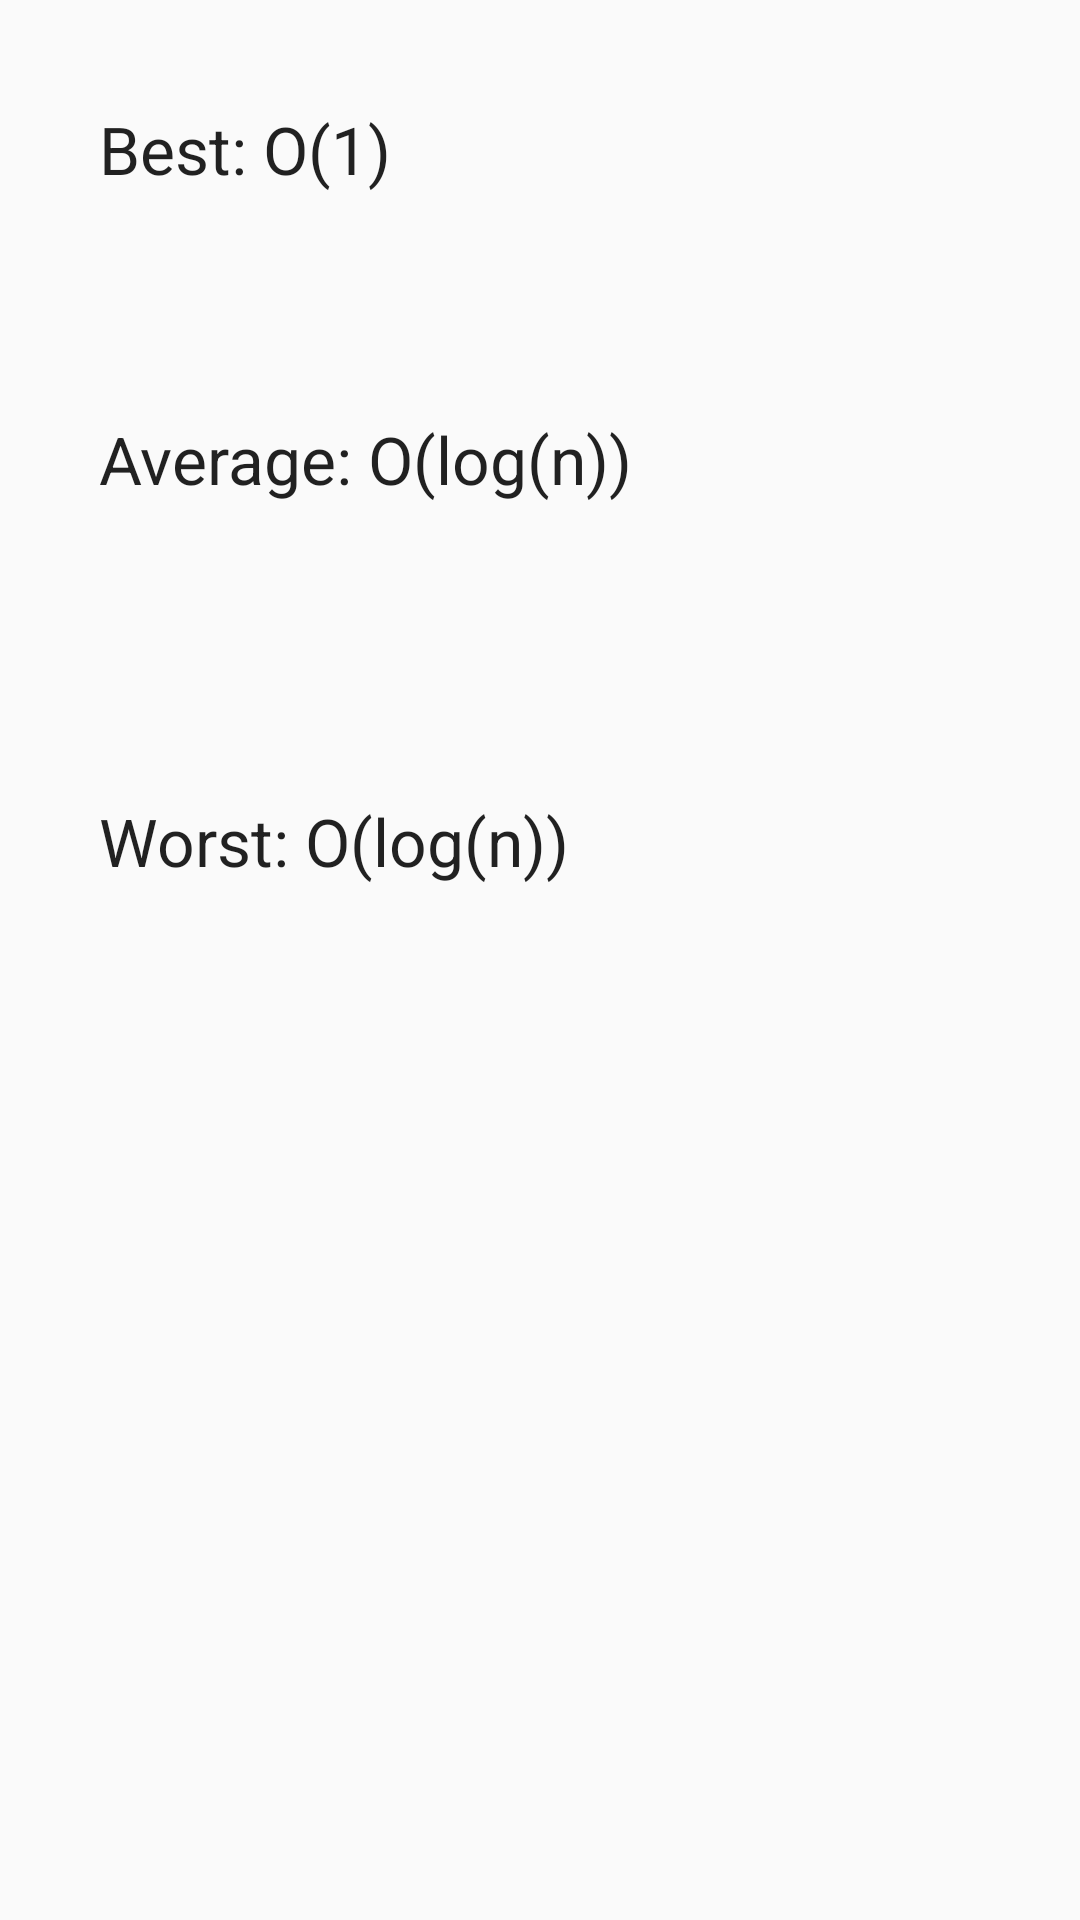

The Android layout XML behind this screen, and the referenced resources:
<!-- AndroidManifest.xml: application theme MyMaterialTheme -->
<!-- res/layout/binary_search.xml -->
<?xml version="1.0" encoding="utf-8"?>
<RelativeLayout xmlns:android="http://schemas.android.com/apk/res/android"
    xmlns:tools="http://schemas.android.com/tools"
    android:id="@+id/activity_main"
    android:layout_width="match_parent"
    android:layout_height="match_parent"
    tools:context="com.happyballoons.saket.algon.activity.MainActivity">>
    <TextView
        android:text="Best: O(1)"
        android:layout_width="wrap_content"
        android:layout_height="wrap_content"
        android:layout_alignParentTop="true"
        android:layout_alignParentStart="true"
        android:layout_marginStart="33dp"
        android:layout_marginTop="35dp"
        android:id="@+id/textView2"
        android:textAppearance="@style/TextAppearance.AppCompat.Large" />

    <TextView
        android:text="Average: O(log(n))"
        android:layout_width="wrap_content"
        android:layout_height="wrap_content"
        android:layout_marginTop="74dp"
        android:id="@+id/textView3"
        android:textAppearance="@style/TextAppearance.AppCompat.Large"
        android:layout_below="@+id/textView2"
        android:layout_alignStart="@+id/textView2" />

    <TextView
        android:text="Worst: O(log(n))"
        android:layout_width="wrap_content"
        android:layout_height="wrap_content"
        android:layout_marginTop="98dp"
        android:id="@+id/textView5"
        android:textAppearance="@style/TextAppearance.AppCompat.Large"
        android:layout_below="@+id/textView3"
        android:layout_alignStart="@+id/textView3" />
</RelativeLayout>
<!-- resources referenced by this layout -->
<resources>
  <style name="MyMaterialTheme" parent="MyMaterialTheme.Base">
  
      </style>
  <style name="MyMaterialTheme.Base" parent="Theme.AppCompat.Light.DarkActionBar">
          <item name="windowNoTitle">true</item>
          <item name="windowActionBar">false</item>
          <item name="colorPrimary">@color/colorPrimary</item>
          <item name="colorPrimaryDark">@color/colorPrimaryDark</item>
          <item name="colorAccent">@color/colorAccent</item>
      </style>
  <!-- not gathered from this repository: default colours our renderer supplied (Android Studio template values) -->
  <color name="colorPrimary">#FF6200EE</color>
  <color name="colorPrimaryDark">#FF3700B3</color>
  <color name="colorAccent">#FF03DAC5</color>
</resources>
